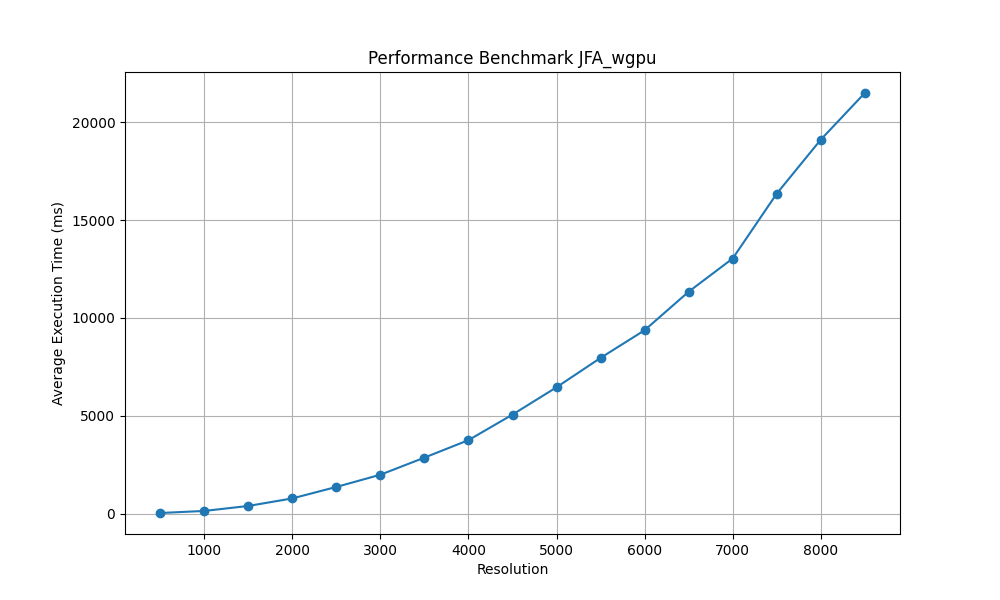

The table this chart was drawn from, first rows:
03.02.2025 7:50pm
python benchmark.py --min_res 500 --max_…
jfa-cpu
Resolution, Average Time (ms)
500, 30.81
1000, 136.3
1500, 390.8
2000, 776.3
2500, 1362
3000, 1987
3500, 2861
4000, 3754
4500, 5059
5000, 6455
5500, 7957
6000, 9369
6500, 11338
7000, 13035
7500, 16348
8000, 19105
8500, 21492
